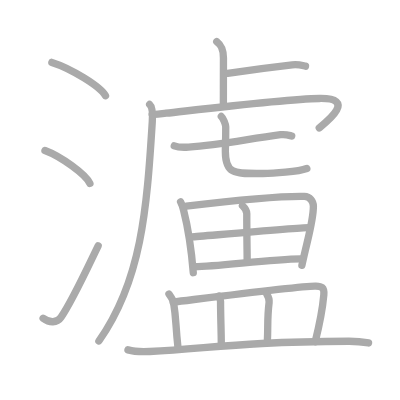
t = 0.00 s
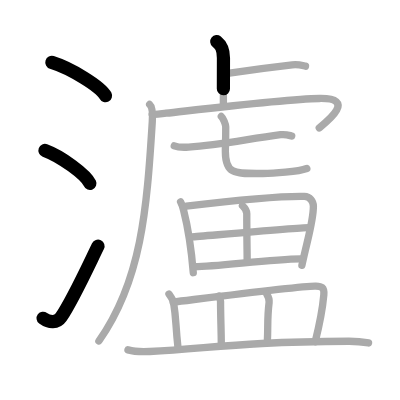
t = 3.75 s
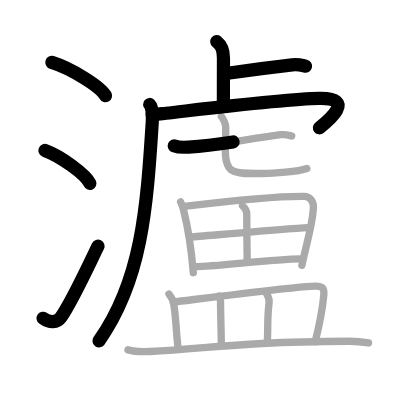
t = 7.50 s
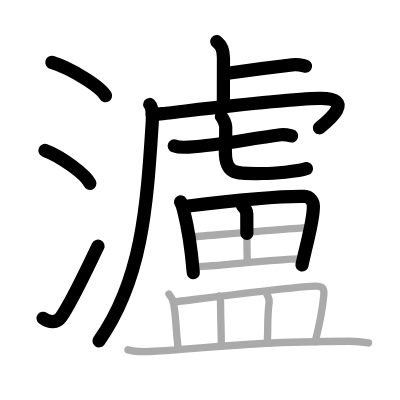
t = 11.50 s
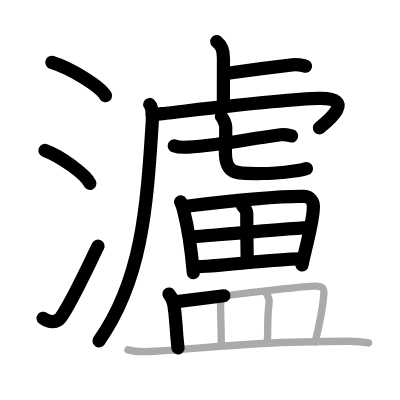
t = 15.25 s
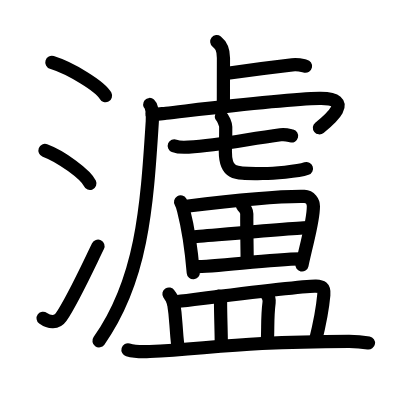
t = 19.00 s

The animated SVG that drew these frames (rendered in a browser with its animation timeline set to each time). Animation: 19 SMIL elements (animate=19); one cycle of 19.00 s.

<?xml version="1.0" standalone="no"?>
<!DOCTYPE svg PUBLIC "-//W3C//DTD SVG 1.1//EN"   "http://www.w3.org/Graphics/SVG/1.1/DTD/svg11.dtd">
<svg width="400px" height="400px"  version="1.1" xmlns="http://www.w3.org/2000/svg">
  <defs>
    <marker id="Triangle" viewBox="0 0 10 10" refX="0" refY="5" markerUnits="strokeWidth" markerWidth="3" style="stroke-opacity:0%;fill:#aaaaaa;" markerHeight="2" orient="auto">
      <path d="M 0 0 L 10 5 L 0 10 z" />
    </marker>
    
    <marker id="Arrow" viewBox="0 0 10 10" refX="5" refY="5" markerUnits="strokeWidth" markerWidth="1.8" style="stroke-opacity:0%;fill:#770000;" markerHeight="2" orient="auto">
      <path d="M 0 4 L 6 4 L 4 1 L 10 5 L 4 9 L 6 6 L 0 6 z" />
        <circle cx="5" cy="5" r="5" />
      </marker>
    
    <marker id="TriangleRed" viewBox="0 0 10 10" refX="0" refY="5" markerUnits="strokeWidth" markerWidth="3" style="stroke-opacity:0%;fill:#CC0000;" markerHeight="2" orient="auto">
      <path d="M 0 0 L 10 5 L 0 10 z" />
    </marker>
    
    <marker id="ArrowRed" viewBox="0 0 10 10" refX="5" refY="5" markerUnits="strokeWidth" markerWidth="1.8" style="stroke-opacity:0%;fill:#CC0000;" markerHeight="2" orient="auto">
      <path d="M 0 4 L 6 4 L 4 1 L 10 5 L 4 9 L 6 6 L 0 6 z" />
        <circle cx="5" cy="5" r="5" />
      </marker>
    
  </defs>
  
  <path style="fill:#ffffff; fill-opacity:100%; fill-rule:evenodd; stroke-width:0;" d="M 0 0 L 400px 0 L 400px 400px L 0 400px L 0 0" />

  <g transform="scale(3.6697247706422 3.6697247706422)">
<path style="fill:none; fill-opacity:0%; fill-rule:evenodd; stroke:#aaaaaa; stroke-opacity:100%; stroke-width: 1.5pt; stroke-linejoin:round; stroke-linecap:round;" d="M14.13 17c5.16 1.6 13.33 6.6 14.62 9.09"></path>
<path style="fill:none; fill-opacity:0%; fill-rule:evenodd; stroke:#aaaaaa; stroke-opacity:100%; stroke-width: 1.5pt; stroke-linejoin:round; stroke-linecap:round;" d="M12.25 41c4.32 1.59 11.17 6.53 12.25 9"></path>
<path style="fill:none; fill-opacity:0%; fill-rule:evenodd; stroke:#aaaaaa; stroke-opacity:100%; stroke-width: 1.5pt; stroke-linejoin:round; stroke-linecap:round;" d="M11.75 86.73c1.71 1.27 3.78 1.32 4.86-0.25c3.14-4.57 7.29-13.66 10.14-19.49"></path>
<path style="fill:none; fill-opacity:0%; fill-rule:evenodd; stroke:#aaaaaa; stroke-opacity:100%; stroke-width: 1.5pt; stroke-linejoin:round; stroke-linecap:round;" d="M59.06 11.33c1.03 0.82 1.83 1.77 1.83 4.47c0 5.25-0.02 8.46-0.02 12.87"></path>
<path style="fill:none; fill-opacity:0%; fill-rule:evenodd; stroke:#aaaaaa; stroke-opacity:100%; stroke-width: 1.5pt; stroke-linejoin:round; stroke-linecap:round;" d="M62.03 19.97c5.11-0.75 12.43-1.71 17.61-2.3c1.71-0.19 2.75 0.18 3.61 0.36"></path>
<path style="fill:none; fill-opacity:0%; fill-rule:evenodd; stroke:#aaaaaa; stroke-opacity:100%; stroke-width: 1.5pt; stroke-linejoin:round; stroke-linecap:round;" d="M40.78 28.47c0.65 0.56 0.84 2.61 0.72 4.62C40 57.25 38.53 76.5 26.95 92.92"></path>
<path style="fill:none; fill-opacity:0%; fill-rule:evenodd; stroke:#aaaaaa; stroke-opacity:100%; stroke-width: 1.5pt; stroke-linejoin:round; stroke-linecap:round;" d="M41.46 31.1c0.97 0.18 2.21-0.07 3.79-0.25C53 30 77.48 26.99 87.04 26.83c10.08-0.17 2.47 5.99-0.04 8.03"></path>
<path style="fill:none; fill-opacity:0%; fill-rule:evenodd; stroke:#aaaaaa; stroke-opacity:100%; stroke-width: 1.5pt; stroke-linejoin:round; stroke-linecap:round;" d="M47.49 39.73c0.87 0.35 3 0.41 3.87 0.35c8.68-0.54 15.39-2.08 25.09-3.37c1.43-0.19 2.31 0.17 3.04 0.35"></path>
<path style="fill:none; fill-opacity:0%; fill-rule:evenodd; stroke:#aaaaaa; stroke-opacity:100%; stroke-width: 1.5pt; stroke-linejoin:round; stroke-linecap:round;" d="M60.31 31.75c0.51 0.44 1.2 2.17 1.2 2.79c0 4.89-0.1 4.55-0.1 6.74c0 6.49 2.86 6 10.25 6c2.75 0 9.58-0.5 11.95-1.37"></path>
<path style="fill:none; fill-opacity:0%; fill-rule:evenodd; stroke:#aaaaaa; stroke-opacity:100%; stroke-width: 1.5pt; stroke-linejoin:round; stroke-linecap:round;" d="M49.21 55.02c0.24 0.41 0.69 1.77 0.82 2.28c1.06 4.13 2.01 9.41 2.64 17.01"></path>
<path style="fill:none; fill-opacity:0%; fill-rule:evenodd; stroke:#aaaaaa; stroke-opacity:100%; stroke-width: 1.5pt; stroke-linejoin:round; stroke-linecap:round;" d="M50.77 56.19c10.18-1.22 25.88-2.79 32.17-2.66c1.54 0.03 2.46 1.4 2.46 2.7c0 4.09-1.5 8.5-3.13 16.07"></path>
<path style="fill:none; fill-opacity:0%; fill-rule:evenodd; stroke:#aaaaaa; stroke-opacity:100%; stroke-width: 1.5pt; stroke-linejoin:round; stroke-linecap:round;" d="M66.07 56.06c0.86 0.83 1.18 1.44 1.18 2.16c-0.02 4.79 0.11 11.54 0.11 13.27"></path>
<path style="fill:none; fill-opacity:0%; fill-rule:evenodd; stroke:#aaaaaa; stroke-opacity:100%; stroke-width: 1.5pt; stroke-linejoin:round; stroke-linecap:round;" d="M52.27 64.56c2.74-0.2 29.48-2.53 31.74-2.53"></path>
<path style="fill:none; fill-opacity:0%; fill-rule:evenodd; stroke:#aaaaaa; stroke-opacity:100%; stroke-width: 1.5pt; stroke-linejoin:round; stroke-linecap:round;" d="M53.1 72.68c6.05 0 20.44-2.02 28.8-2.13"></path>
<path style="fill:none; fill-opacity:0%; fill-rule:evenodd; stroke:#aaaaaa; stroke-opacity:100%; stroke-width: 1.5pt; stroke-linejoin:round; stroke-linecap:round;" d="M46.04 80.12c0.49 0.76 1.13 1.58 1.24 2.23c0.83 5.13 0.47 5.68 1.23 12.47"></path>
<path style="fill:none; fill-opacity:0%; fill-rule:evenodd; stroke:#aaaaaa; stroke-opacity:100%; stroke-width: 1.5pt; stroke-linejoin:round; stroke-linecap:round;" d="M47.16 82.32c9.48-1.16 35.47-4.51 38.91-4.36c1.49 0.07 2.37 0.21 2.17 2.41C87.95 83.62 87 88.72 85.9 93.1"></path>
<path style="fill:none; fill-opacity:0%; fill-rule:evenodd; stroke:#aaaaaa; stroke-opacity:100%; stroke-width: 1.5pt; stroke-linejoin:round; stroke-linecap:round;" d="M59.6 80.68c0.21 0.49 0.5 0.89 0.5 1.51c0 4.37 0.2 7.7 0.2 11.71"></path>
<path style="fill:none; fill-opacity:0%; fill-rule:evenodd; stroke:#aaaaaa; stroke-opacity:100%; stroke-width: 1.5pt; stroke-linejoin:round; stroke-linecap:round;" d="M72.66 80.09c0.38 0.58 0.77 1.59 0.67 2.34c-0.56 4.37-0.25 7-0.49 10.68"></path>
<path style="fill:none; fill-opacity:0%; fill-rule:evenodd; stroke:#aaaaaa; stroke-opacity:100%; stroke-width: 1.5pt; stroke-linejoin:round; stroke-linecap:round;" d="M34.87 95.34c1.55 0.45 4.39 0.53 5.93 0.45c16.11-0.76 24.56-2.67 54.21-2.79c2.58-0.01 4.13 0.22 5.42 0.45"></path>

<path style="fill:none; fill-opacity:0%; fill-rule:evenodd; stroke:#000000; stroke-opacity:100%; stroke-width: 2.7pt; stroke-linejoin:round; stroke-linecap:round;" d="M14.13 17c5.16 1.6 13.33 6.6 14.62 9.09" pathLength="100" stroke-dashoffset="100" stroke-dasharray="100 105"><animate id="dashAnim1" attributeName="stroke-dashoffset" from="100" to="0" dur="1s" calcMode="linear" fill="freeze"/></path>
<path style="fill:none; fill-opacity:0%; fill-rule:evenodd; stroke:#000000; stroke-opacity:100%; stroke-width: 2.7pt; stroke-linejoin:round; stroke-linecap:round;" d="M12.25 41c4.32 1.59 11.17 6.53 12.25 9" pathLength="100" stroke-dashoffset="100" stroke-dasharray="100 105"><animate id="dashAnim2" attributeName="stroke-dashoffset" from="100" to="0" dur="1s" calcMode="linear" begin="dashAnim1.end" fill="freeze"/></path>
<path style="fill:none; fill-opacity:0%; fill-rule:evenodd; stroke:#000000; stroke-opacity:100%; stroke-width: 2.7pt; stroke-linejoin:round; stroke-linecap:round;" d="M11.75 86.73c1.71 1.27 3.78 1.32 4.86-0.25c3.14-4.57 7.29-13.66 10.14-19.49" pathLength="100" stroke-dashoffset="100" stroke-dasharray="100 105"><animate id="dashAnim3" attributeName="stroke-dashoffset" from="100" to="0" dur="1s" calcMode="linear" begin="dashAnim2.end" fill="freeze"/></path>
<path style="fill:none; fill-opacity:0%; fill-rule:evenodd; stroke:#000000; stroke-opacity:100%; stroke-width: 2.7pt; stroke-linejoin:round; stroke-linecap:round;" d="M59.06 11.33c1.03 0.82 1.83 1.77 1.83 4.47c0 5.25-0.02 8.46-0.02 12.87" pathLength="100" stroke-dashoffset="100" stroke-dasharray="100 105"><animate id="dashAnim4" attributeName="stroke-dashoffset" from="100" to="0" dur="1s" calcMode="linear" begin="dashAnim3.end" fill="freeze"/></path>
<path style="fill:none; fill-opacity:0%; fill-rule:evenodd; stroke:#000000; stroke-opacity:100%; stroke-width: 2.7pt; stroke-linejoin:round; stroke-linecap:round;" d="M62.03 19.97c5.11-0.75 12.43-1.71 17.61-2.3c1.71-0.19 2.75 0.18 3.61 0.36" pathLength="100" stroke-dashoffset="100" stroke-dasharray="100 105"><animate id="dashAnim5" attributeName="stroke-dashoffset" from="100" to="0" dur="1s" calcMode="linear" begin="dashAnim4.end" fill="freeze"/></path>
<path style="fill:none; fill-opacity:0%; fill-rule:evenodd; stroke:#000000; stroke-opacity:100%; stroke-width: 2.7pt; stroke-linejoin:round; stroke-linecap:round;" d="M40.78 28.47c0.65 0.56 0.84 2.61 0.72 4.62C40 57.25 38.53 76.5 26.95 92.92" pathLength="100" stroke-dashoffset="100" stroke-dasharray="100 105"><animate id="dashAnim6" attributeName="stroke-dashoffset" from="100" to="0" dur="1s" calcMode="linear" begin="dashAnim5.end" fill="freeze"/></path>
<path style="fill:none; fill-opacity:0%; fill-rule:evenodd; stroke:#000000; stroke-opacity:100%; stroke-width: 2.7pt; stroke-linejoin:round; stroke-linecap:round;" d="M41.46 31.1c0.97 0.18 2.21-0.07 3.79-0.25C53 30 77.48 26.99 87.04 26.83c10.08-0.17 2.47 5.99-0.04 8.03" pathLength="100" stroke-dashoffset="100" stroke-dasharray="100 105"><animate id="dashAnim7" attributeName="stroke-dashoffset" from="100" to="0" dur="1s" calcMode="linear" begin="dashAnim6.end" fill="freeze"/></path>
<path style="fill:none; fill-opacity:0%; fill-rule:evenodd; stroke:#000000; stroke-opacity:100%; stroke-width: 2.7pt; stroke-linejoin:round; stroke-linecap:round;" d="M47.49 39.73c0.87 0.35 3 0.41 3.87 0.35c8.68-0.54 15.39-2.08 25.09-3.37c1.43-0.19 2.31 0.17 3.04 0.35" pathLength="100" stroke-dashoffset="100" stroke-dasharray="100 105"><animate id="dashAnim8" attributeName="stroke-dashoffset" from="100" to="0" dur="1s" calcMode="linear" begin="dashAnim7.end" fill="freeze"/></path>
<path style="fill:none; fill-opacity:0%; fill-rule:evenodd; stroke:#000000; stroke-opacity:100%; stroke-width: 2.7pt; stroke-linejoin:round; stroke-linecap:round;" d="M60.31 31.75c0.51 0.44 1.2 2.17 1.2 2.79c0 4.89-0.1 4.55-0.1 6.74c0 6.49 2.86 6 10.25 6c2.75 0 9.58-0.5 11.95-1.37" pathLength="100" stroke-dashoffset="100" stroke-dasharray="100 105"><animate id="dashAnim9" attributeName="stroke-dashoffset" from="100" to="0" dur="1s" calcMode="linear" begin="dashAnim8.end" fill="freeze"/></path>
<path style="fill:none; fill-opacity:0%; fill-rule:evenodd; stroke:#000000; stroke-opacity:100%; stroke-width: 2.7pt; stroke-linejoin:round; stroke-linecap:round;" d="M49.21 55.02c0.24 0.41 0.69 1.77 0.82 2.28c1.06 4.13 2.01 9.41 2.64 17.01" pathLength="100" stroke-dashoffset="100" stroke-dasharray="100 105"><animate id="dashAnim10" attributeName="stroke-dashoffset" from="100" to="0" dur="1s" calcMode="linear" begin="dashAnim9.end" fill="freeze"/></path>
<path style="fill:none; fill-opacity:0%; fill-rule:evenodd; stroke:#000000; stroke-opacity:100%; stroke-width: 2.7pt; stroke-linejoin:round; stroke-linecap:round;" d="M50.77 56.19c10.18-1.22 25.88-2.79 32.17-2.66c1.54 0.03 2.46 1.4 2.46 2.7c0 4.09-1.5 8.5-3.13 16.07" pathLength="100" stroke-dashoffset="100" stroke-dasharray="100 105"><animate id="dashAnim11" attributeName="stroke-dashoffset" from="100" to="0" dur="1s" calcMode="linear" begin="dashAnim10.end" fill="freeze"/></path>
<path style="fill:none; fill-opacity:0%; fill-rule:evenodd; stroke:#000000; stroke-opacity:100%; stroke-width: 2.7pt; stroke-linejoin:round; stroke-linecap:round;" d="M66.07 56.06c0.86 0.83 1.18 1.44 1.18 2.16c-0.02 4.79 0.11 11.54 0.11 13.27" pathLength="100" stroke-dashoffset="100" stroke-dasharray="100 105"><animate id="dashAnim12" attributeName="stroke-dashoffset" from="100" to="0" dur="1s" calcMode="linear" begin="dashAnim11.end" fill="freeze"/></path>
<path style="fill:none; fill-opacity:0%; fill-rule:evenodd; stroke:#000000; stroke-opacity:100%; stroke-width: 2.7pt; stroke-linejoin:round; stroke-linecap:round;" d="M52.27 64.56c2.74-0.2 29.48-2.53 31.74-2.53" pathLength="100" stroke-dashoffset="100" stroke-dasharray="100 105"><animate id="dashAnim13" attributeName="stroke-dashoffset" from="100" to="0" dur="1s" calcMode="linear" begin="dashAnim12.end" fill="freeze"/></path>
<path style="fill:none; fill-opacity:0%; fill-rule:evenodd; stroke:#000000; stroke-opacity:100%; stroke-width: 2.7pt; stroke-linejoin:round; stroke-linecap:round;" d="M53.1 72.68c6.05 0 20.44-2.02 28.8-2.13" pathLength="100" stroke-dashoffset="100" stroke-dasharray="100 105"><animate id="dashAnim14" attributeName="stroke-dashoffset" from="100" to="0" dur="1s" calcMode="linear" begin="dashAnim13.end" fill="freeze"/></path>
<path style="fill:none; fill-opacity:0%; fill-rule:evenodd; stroke:#000000; stroke-opacity:100%; stroke-width: 2.7pt; stroke-linejoin:round; stroke-linecap:round;" d="M46.04 80.12c0.49 0.76 1.13 1.58 1.24 2.23c0.83 5.13 0.47 5.68 1.23 12.47" pathLength="100" stroke-dashoffset="100" stroke-dasharray="100 105"><animate id="dashAnim15" attributeName="stroke-dashoffset" from="100" to="0" dur="1s" calcMode="linear" begin="dashAnim14.end" fill="freeze"/></path>
<path style="fill:none; fill-opacity:0%; fill-rule:evenodd; stroke:#000000; stroke-opacity:100%; stroke-width: 2.7pt; stroke-linejoin:round; stroke-linecap:round;" d="M47.16 82.32c9.48-1.16 35.47-4.51 38.91-4.36c1.49 0.07 2.37 0.21 2.17 2.41C87.95 83.62 87 88.72 85.9 93.1" pathLength="100" stroke-dashoffset="100" stroke-dasharray="100 105"><animate id="dashAnim16" attributeName="stroke-dashoffset" from="100" to="0" dur="1s" calcMode="linear" begin="dashAnim15.end" fill="freeze"/></path>
<path style="fill:none; fill-opacity:0%; fill-rule:evenodd; stroke:#000000; stroke-opacity:100%; stroke-width: 2.7pt; stroke-linejoin:round; stroke-linecap:round;" d="M59.6 80.68c0.21 0.49 0.5 0.89 0.5 1.51c0 4.37 0.2 7.7 0.2 11.71" pathLength="100" stroke-dashoffset="100" stroke-dasharray="100 105"><animate id="dashAnim17" attributeName="stroke-dashoffset" from="100" to="0" dur="1s" calcMode="linear" begin="dashAnim16.end" fill="freeze"/></path>
<path style="fill:none; fill-opacity:0%; fill-rule:evenodd; stroke:#000000; stroke-opacity:100%; stroke-width: 2.7pt; stroke-linejoin:round; stroke-linecap:round;" d="M72.66 80.09c0.38 0.58 0.77 1.59 0.67 2.34c-0.56 4.37-0.25 7-0.49 10.68" pathLength="100" stroke-dashoffset="100" stroke-dasharray="100 105"><animate id="dashAnim18" attributeName="stroke-dashoffset" from="100" to="0" dur="1s" calcMode="linear" begin="dashAnim17.end" fill="freeze"/></path>
<path style="fill:none; fill-opacity:0%; fill-rule:evenodd; stroke:#000000; stroke-opacity:100%; stroke-width: 2.7pt; stroke-linejoin:round; stroke-linecap:round;" d="M34.87 95.34c1.55 0.45 4.39 0.53 5.93 0.45c16.11-0.76 24.56-2.67 54.21-2.79c2.58-0.01 4.13 0.22 5.42 0.45" pathLength="100" stroke-dashoffset="100" stroke-dasharray="100 105"><animate id="dashAnim19" attributeName="stroke-dashoffset" from="100" to="0" dur="1s" calcMode="linear" begin="dashAnim18.end" fill="freeze"/></path>

</g>

</svg>  
          
